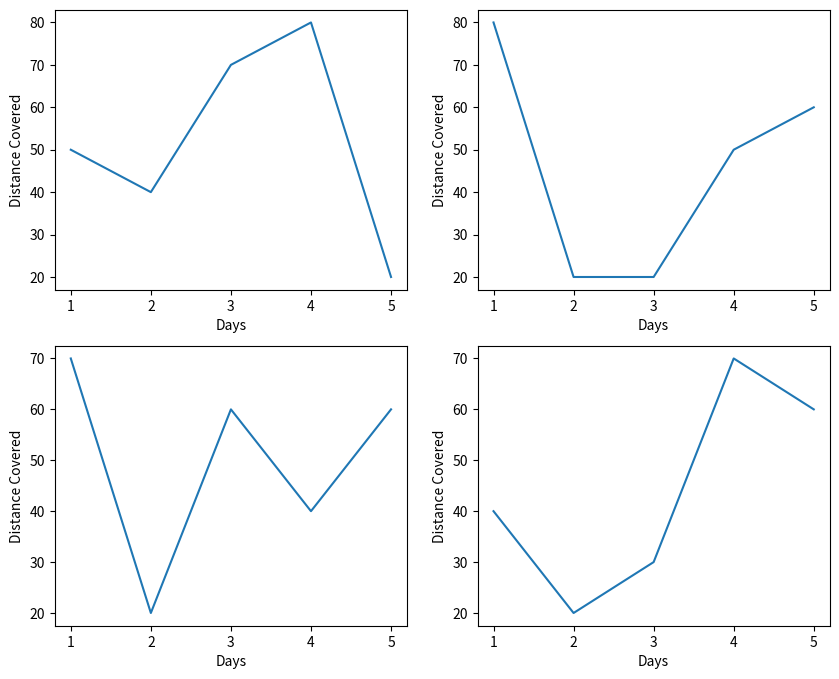

Recreate this plot in Python.
import matplotlib.pyplot as plt
import numpy as np

x = np.array([1, 2, 3, 4, 5])
y = np.array([[50, 40, 70, 80, 20], [80, 20, 20, 50, 60], [70, 20, 60, 40, 60], [40, 20, 30, 70, 60]])

plt.figure(figsize=(10, 8))

for i in range(4):
    j = i + 1
    plt.subplot(2, 2, j)
    plt.plot(x, y[i])
    plt.xlabel('Days')
    plt.ylabel('Distance Covered')

plt.show()
